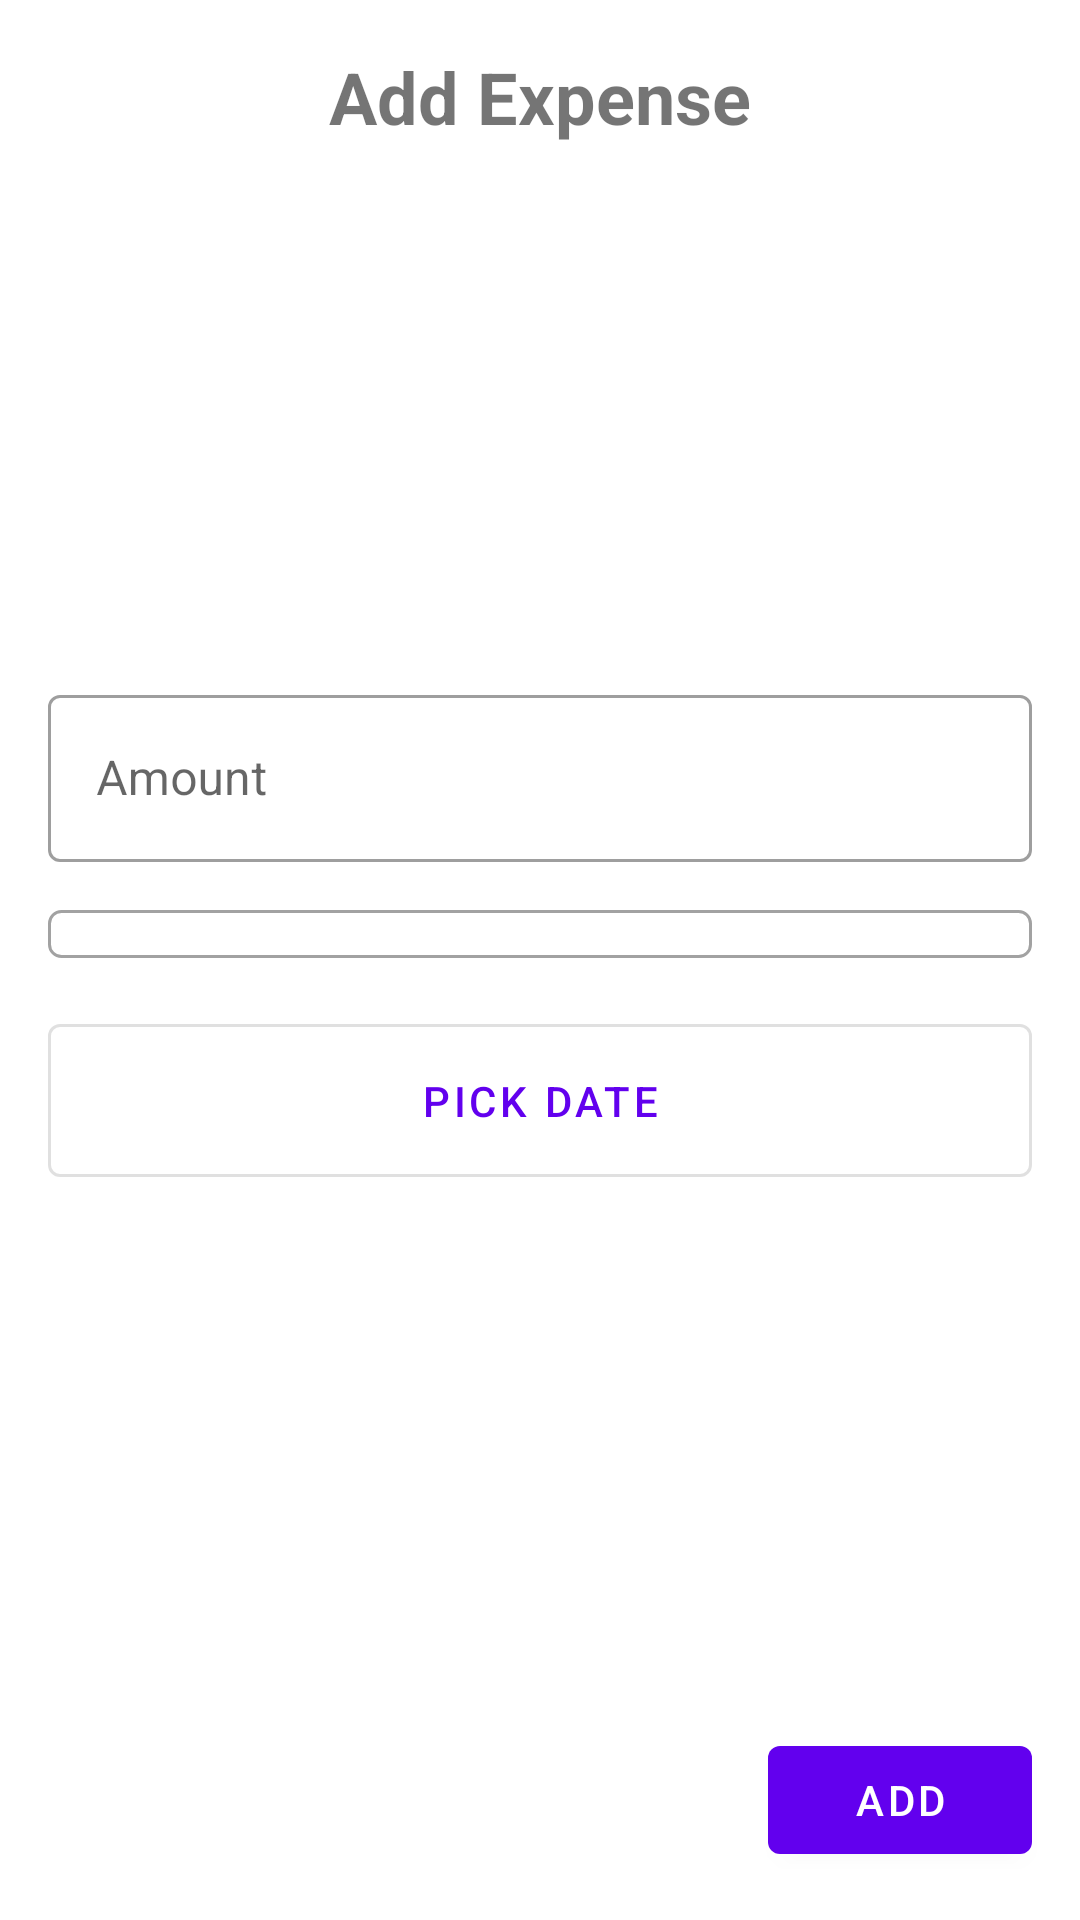

This screen was rendered from an Android layout file. Write that file and the resources it references.
<!-- AndroidManifest.xml: application theme AppTheme -->
<!-- res/layout/activity_add_expense.xml -->
<?xml version="1.0" encoding="utf-8"?>
<androidx.constraintlayout.widget.ConstraintLayout xmlns:android="http://schemas.android.com/apk/res/android"
    xmlns:app="http://schemas.android.com/apk/res-auto"
    xmlns:tools="http://schemas.android.com/tools"
    android:layout_width="match_parent"
    android:layout_height="match_parent"
    android:padding="8sp"
    tools:context=".view.AddExpenseActivity">

    <com.google.android.material.textview.MaterialTextView
        android:id="@+id/materialTextView"
        android:layout_width="match_parent"
        android:layout_height="wrap_content"
        android:layout_marginStart="8dp"
        android:layout_marginTop="8dp"
        android:layout_marginEnd="8dp"
        android:text="@string/add_expense"
        android:textSize="24sp"
        android:textStyle="bold"
        android:gravity="center_horizontal"
        app:layout_constraintEnd_toEndOf="parent"
        app:layout_constraintStart_toStartOf="parent"
        app:layout_constraintTop_toTopOf="parent" />

    <LinearLayout
        android:id="@+id/linearLayout"
        android:layout_width="match_parent"
        android:layout_height="wrap_content"
        android:orientation="vertical"
        app:layout_constraintBottom_toTopOf="@+id/btnAddToDb"
        app:layout_constraintEnd_toEndOf="parent"
        app:layout_constraintStart_toStartOf="parent"
        app:layout_constraintTop_toBottomOf="@+id/materialTextView">

        <com.google.android.material.textfield.TextInputLayout
            style="@style/Widget.MaterialComponents.TextInputLayout.OutlinedBox"
            android:layout_width="match_parent"
            android:layout_height="wrap_content"
            android:layout_margin="8sp"
            android:hint="@string/amount">

            <com.google.android.material.textfield.TextInputEditText
                android:id="@+id/amount"
                android:layout_width="match_parent"
                android:layout_height="wrap_content"
                android:inputType="number" />

        </com.google.android.material.textfield.TextInputLayout>

        <Spinner
            android:id="@+id/type"
            android:layout_width="match_parent"
            android:layout_height="wrap_content"
            android:layout_margin="8sp"
            android:background="@drawable/outline"
            android:padding="8sp"
            android:spinnerMode="dialog" />

        <com.google.android.material.textview.MaterialTextView
            android:id="@+id/dateText"
            android:layout_width="match_parent"
            android:layout_height="wrap_content"
            android:layout_margin="8sp"
            android:padding="16sp"
            android:textSize="16sp"
            android:text="@string/date_sample"
            android:background="@drawable/outline"
            android:visibility="gone"/>

        <com.google.android.material.button.MaterialButton
            android:id="@+id/btnDate"
            style="@style/Widget.MaterialComponents.Button.OutlinedButton"
            android:layout_width="match_parent"
            android:layout_height="wrap_content"
            android:layout_gravity="center_horizontal"
            android:layout_margin="8sp"
            android:layout_marginTop="0sp"
            android:padding="16sp"
            android:text="@string/pick_date"
            app:icon="@drawable/ic_calendar" />

    </LinearLayout>

    <com.google.android.material.button.MaterialButton
        android:id="@+id/btnAddToDb"
        android:layout_width="wrap_content"
        android:layout_height="wrap_content"
        android:layout_marginEnd="8dp"
        android:layout_marginBottom="8dp"
        android:text="@string/add"
        app:layout_constraintBottom_toBottomOf="parent"
        app:layout_constraintEnd_toEndOf="parent"/>

</androidx.constraintlayout.widget.ConstraintLayout>
<!-- resources referenced by this layout -->
<resources>
  <!-- drawable outline (drawable) -->
  <?xml version="1.0" encoding="utf-8"?>
  <shape xmlns:android="http://schemas.android.com/apk/res/android">
      <corners
          android:radius="4sp"
          android:topRightRadius="4sp"
          android:bottomRightRadius="4sp"
          android:bottomLeftRadius="4sp" />
      <stroke
          android:width="1dp"
          android:color="#a2a2a2" />
  </shape>
  <string name="add">Add</string>
  <string name="add_expense">Add Expense</string>
  <string name="amount">Amount</string>
  <string name="date_sample">01/04/2020</string>
  <string name="pick_date">Pick Date</string>
  <style name="AppTheme" parent="Theme.MaterialComponents.Light.NoActionBar">
          
          <item name="colorPrimary">@color/colorPrimary</item>
          <item name="colorPrimaryDark">@color/colorPrimaryDark</item>
          <item name="colorAccent">@color/colorAccent</item>
      </style>
  <!-- not gathered from this repository: default colours our renderer supplied (Android Studio template values) -->
  <color name="colorPrimary">#FF6200EE</color>
  <color name="colorPrimaryDark">#FF3700B3</color>
  <color name="colorAccent">#FF03DAC5</color>
</resources>
